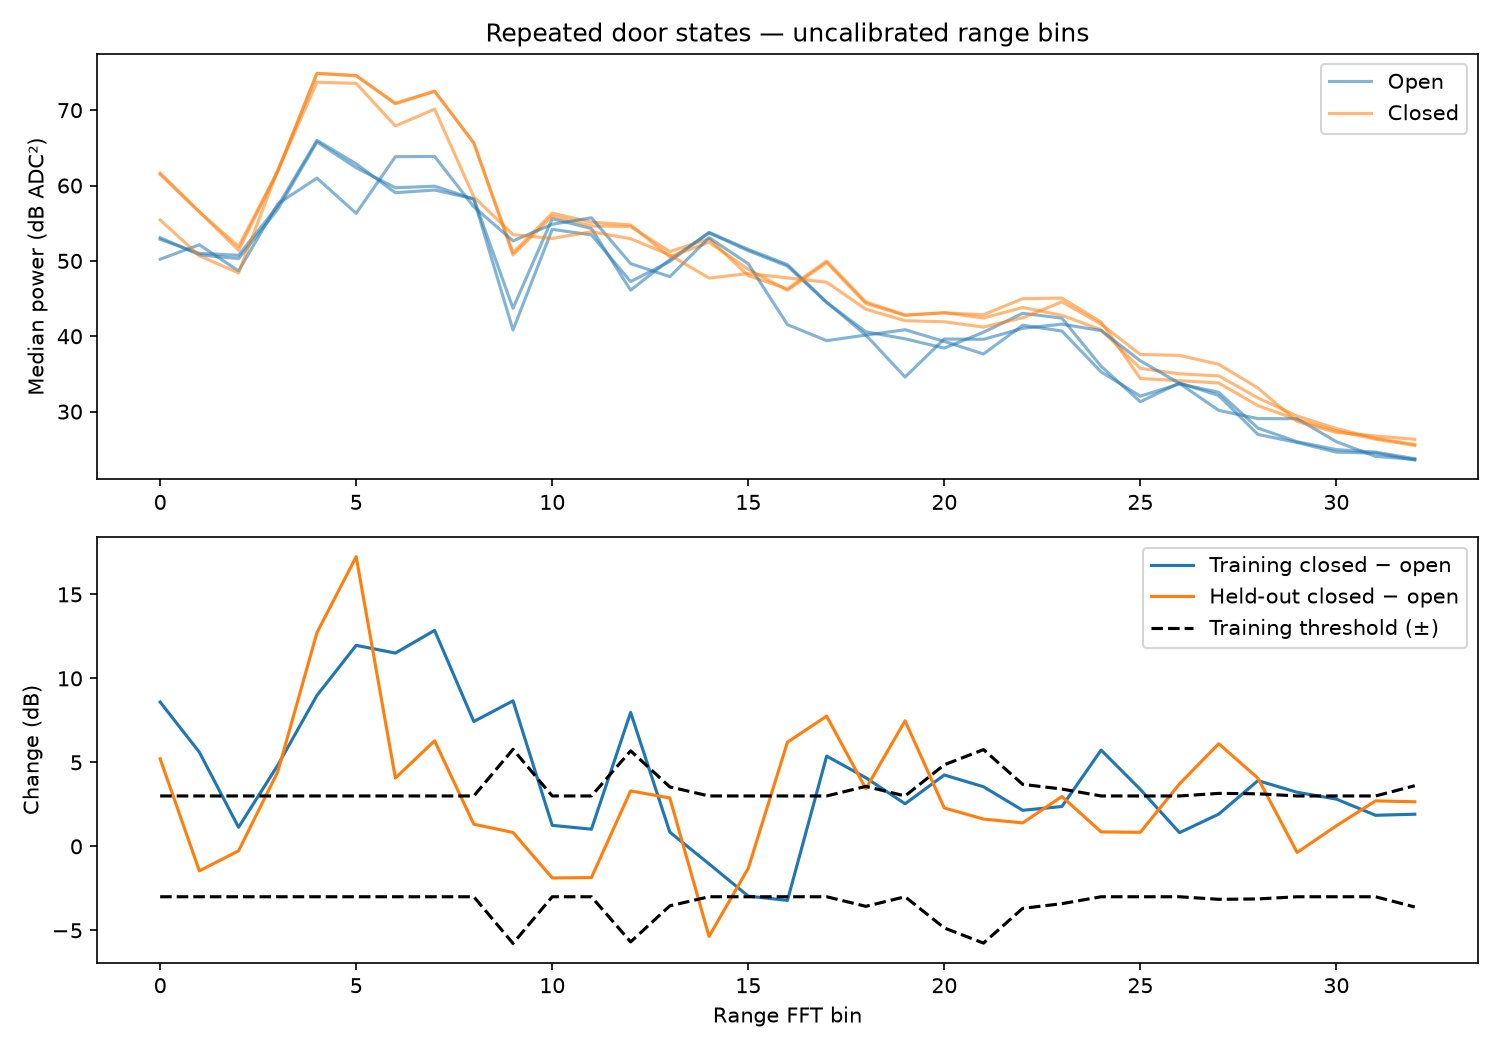

Source data for this figure (header and first rows):
bin, config_plot_m_unvalidated, training_closed_minus_open_db, open_repeat_spread_db, threshold_db, repeatable_training_change, heldout_closed_minus_open_db
0, 0.0, 8.592, 0.2053, 3.0, False, 5.212
1, 0.3476, 5.606, 0.1977, 3.0, True, -1.459
2, 0.6952, 1.137, 0.4439, 3.0, False, -0.2677
3, 1.043, 4.831, 0.4163, 3.0, True, 4.44
4, 1.39, 8.99, 0.2206, 3.0, True, 12.72
5, 1.738, 11.97, 0.5092, 3.0, True, 17.25
6, 2.086, 11.51, 0.6561, 3.0, True, 4.067
7, 2.433, 12.86, 0.512, 3.0, True, 6.283
8, 2.781, 7.433, 0.02874, 3.0, True, 1.318
9, 3.128, 8.664, 2.889, 5.778, True, 0.8284
10, 3.476, 1.252, 1.416, 3.0, False, -1.88
11, 3.823, 1.022, 0.8391, 3.0, False, -1.859
12, 4.171, 7.975, 1.139, 5.687, True, 3.301
13, 4.519, 0.8451, 0.2604, 3.54, False, 2.879
14, 4.866, -1.043, 0.07709, 3.0, False, -5.362
15, 5.214, -2.962, 0.1646, 3.0, False, -1.305
16, 5.561, -3.218, 0.2048, 3.0, True, 6.203
17, 5.909, 5.375, 0.02525, 3.0, True, 7.755
18, 6.257, 4.085, 0.4359, 3.571, True, 3.43
19, 6.604, 2.535, 1.204, 3.0, False, 7.477
20, 6.952, 4.248, 0.8877, 4.857, False, 2.285
21, 7.299, 3.55, 2.88, 5.759, False, 1.624
22, 7.647, 2.147, 1.584, 3.691, False, 1.397
23, 7.994, 2.373, 1.706, 3.412, False, 2.967
24, 8.342, 5.731, 0.7432, 3.0, True, 0.8615
25, 8.69, 3.392, 0.7342, 3.0, True, 0.8364
26, 9.037, 0.816, 0.1273, 3.0, False, 3.719
27, 9.385, 1.919, 0.43, 3.154, False, 6.111
28, 9.732, 3.913, 0.8442, 3.129, True, 4.059
29, 10.08, 3.22, 0.09768, 3.0, True, -0.3639
30, 10.43, 2.814, 0.3405, 3.0, False, 1.222
31, 10.78, 1.85, 0.1315, 3.0, False, 2.709
32, 11.12, 1.914, 0.1823, 3.61, False, 2.655
